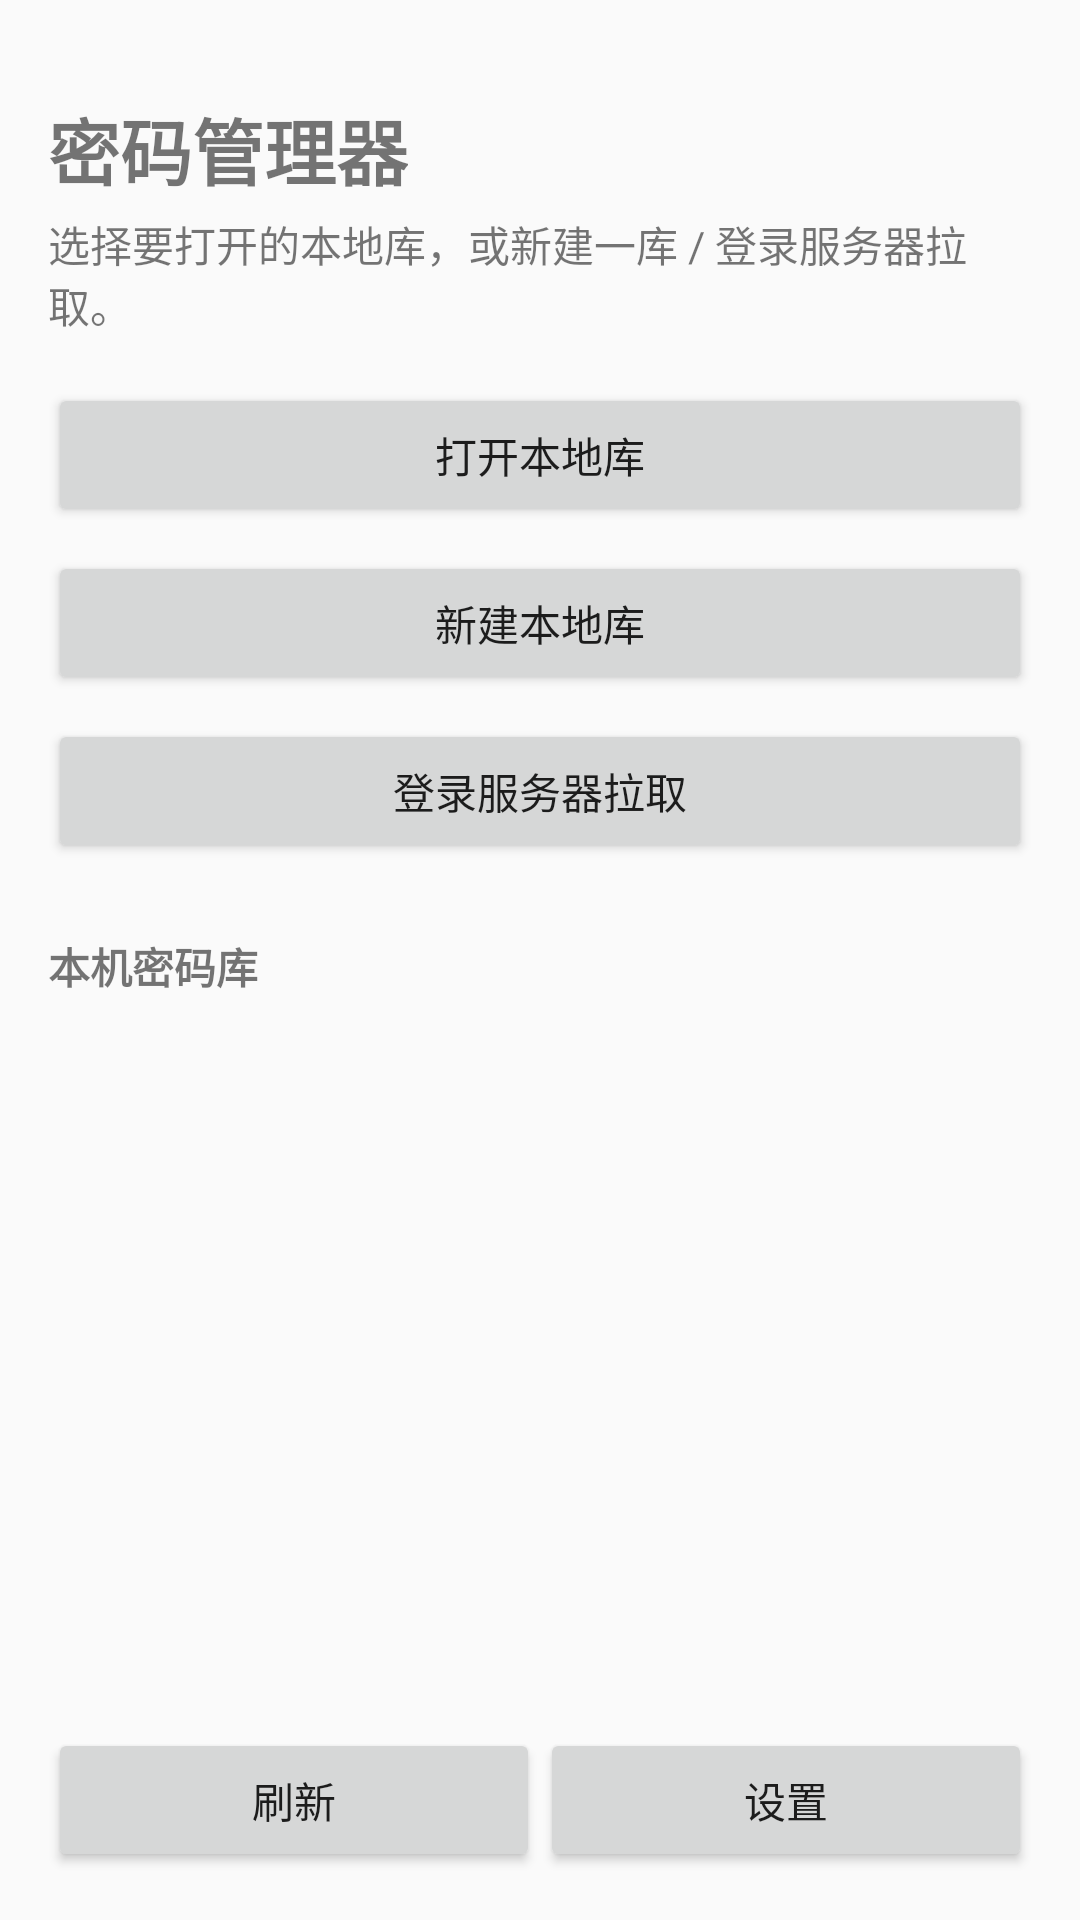

Android layout source for this screen:
<!-- AndroidManifest.xml: application theme Theme.PwdMgr -->
<!-- res/layout/activity_home.xml -->
<?xml version="1.0" encoding="utf-8"?>
<LinearLayout xmlns:android="http://schemas.android.com/apk/res/android"
    android:layout_width="match_parent"
    android:layout_height="match_parent"
    android:orientation="vertical"
    android:padding="16dp">

    <TextView
        android:layout_width="wrap_content"
        android:layout_height="wrap_content"
        android:text="密码管理器"
        android:textSize="24sp"
        android:textStyle="bold"
        android:layout_marginTop="16dp"
        android:layout_marginBottom="4dp" />

    <TextView
        android:layout_width="match_parent"
        android:layout_height="wrap_content"
        android:text="选择要打开的本地库，或新建一库 / 登录服务器拉取。"
        android:layout_marginBottom="16dp" />

    <Button
        android:id="@+id/open_local"
        android:layout_width="match_parent"
        android:layout_height="wrap_content"
        android:text="打开本地库" />

    <Button
        android:id="@+id/new_local"
        android:layout_width="match_parent"
        android:layout_height="wrap_content"
        android:layout_marginTop="8dp"
        android:text="新建本地库" />

    <Button
        android:id="@+id/pull_cloud"
        android:layout_width="match_parent"
        android:layout_height="wrap_content"
        android:layout_marginTop="8dp"
        android:text="登录服务器拉取" />

    <TextView
        android:layout_width="match_parent"
        android:layout_height="wrap_content"
        android:text="本机密码库"
        android:textStyle="bold"
        android:layout_marginTop="24dp"
        android:layout_marginBottom="4dp" />

    <ListView
        android:id="@+id/vault_list"
        android:layout_width="match_parent"
        android:layout_height="0dp"
        android:layout_weight="1" />

    <LinearLayout
        android:layout_width="match_parent"
        android:layout_height="wrap_content"
        android:orientation="horizontal"
        android:layout_marginTop="8dp">
        <Button android:id="@+id/refresh" android:layout_width="0dp" android:layout_weight="1"
            android:layout_height="wrap_content" android:text="刷新" />
        <Button android:id="@+id/menu_settings" android:layout_width="0dp" android:layout_weight="1"
            android:layout_height="wrap_content" android:text="设置" />
    </LinearLayout>

</LinearLayout>
<!-- resources referenced by this layout -->
<resources>
  <style name="Theme.PwdMgr" parent="Theme.AppCompat.DayNight.DarkActionBar">
          <item name="colorPrimary">#3F51B5</item>
          <item name="colorPrimaryDark">#303F9F</item>
          <item name="colorAccent">#FF4081</item>
      </style>
</resources>
